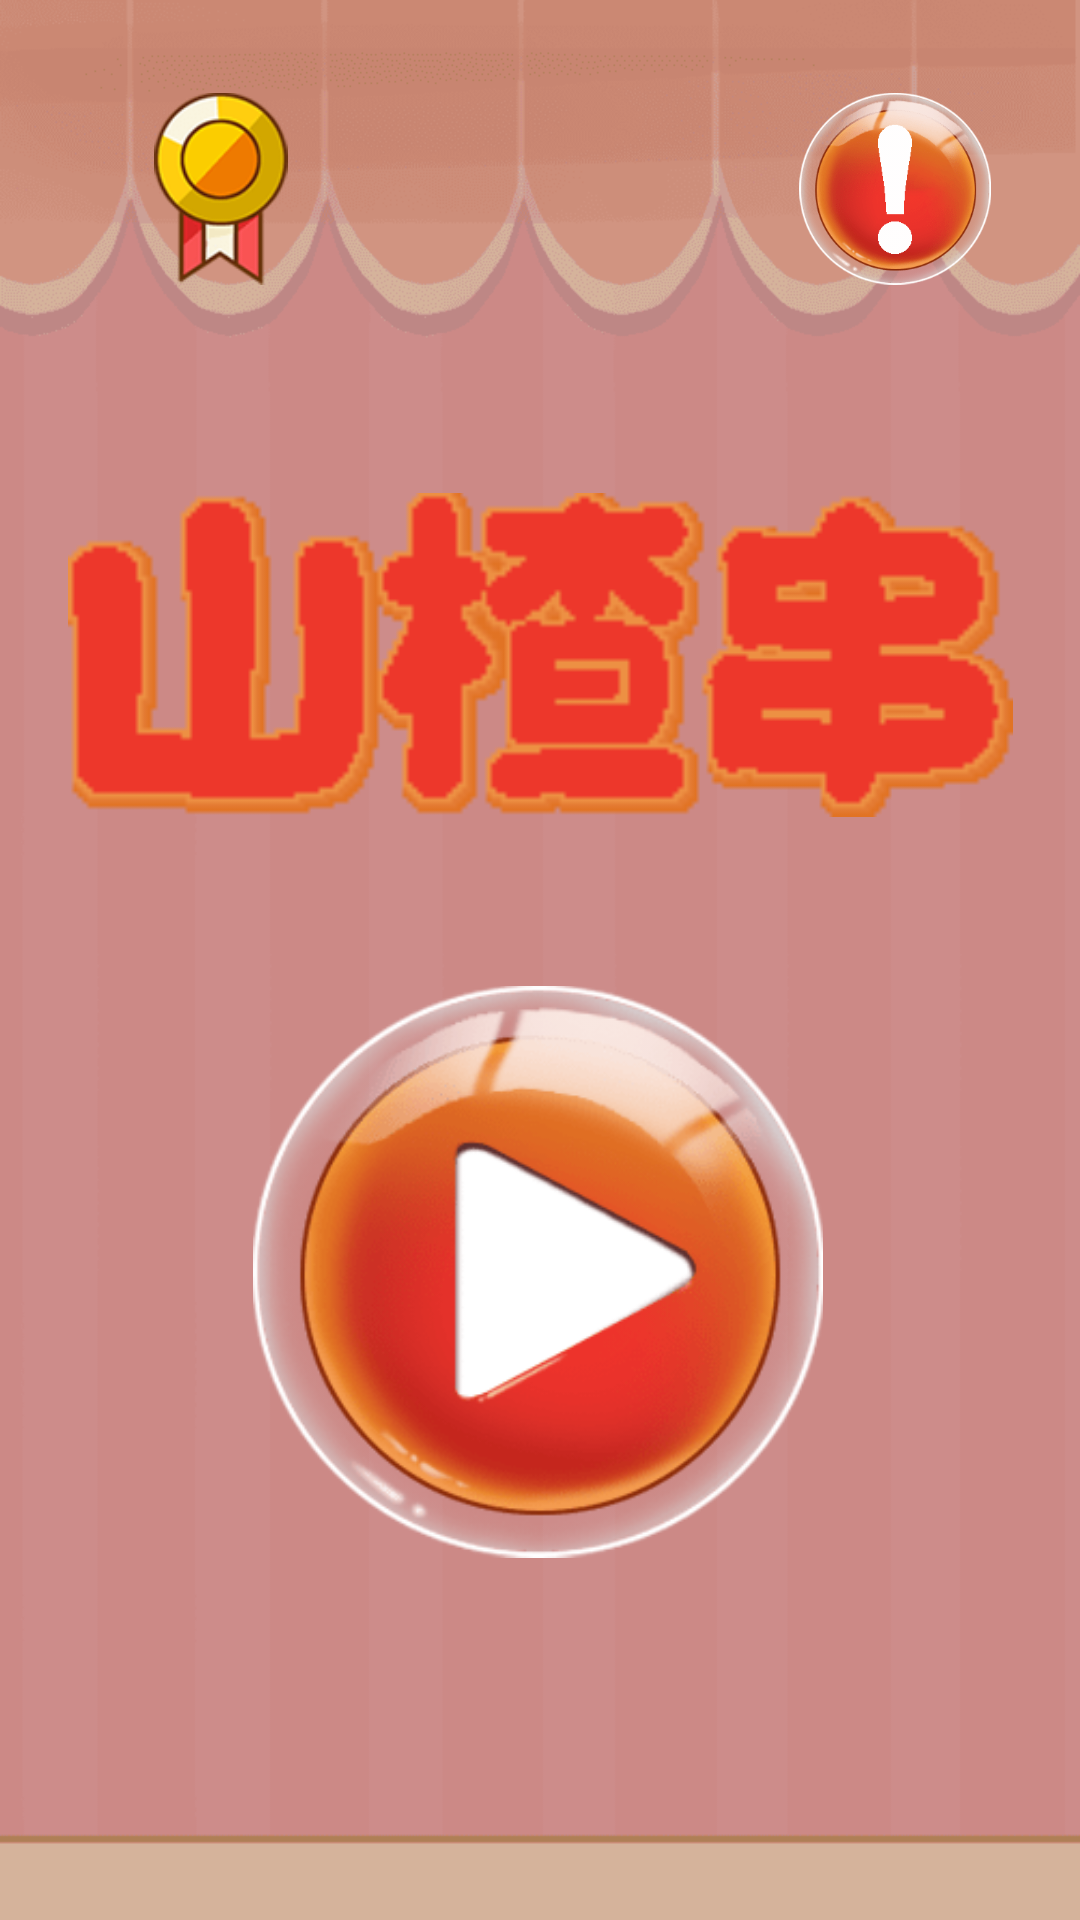

Produce the Android XML layout that renders to this screen, including the resource entries it uses.
<!-- AndroidManifest.xml: application theme Theme.HawthornString -->
<!-- res/layout/activity_home.xml -->
<?xml version="1.0" encoding="utf-8"?>
<androidx.constraintlayout.widget.ConstraintLayout xmlns:android="http://schemas.android.com/apk/res/android"
    xmlns:app="http://schemas.android.com/apk/res-auto"
    xmlns:tools="http://schemas.android.com/tools"
    android:layout_width="match_parent"
    android:layout_height="match_parent"
    tools:context=".HomeActivity"
    android:background="@drawable/bg">

    <ImageButton
        android:id="@+id/btn_newGame"
        android:layout_width="190dp"
        android:layout_height="198dp"
        android:background="#0000"
        android:scaleType="fitCenter"
        app:layout_constraintBottom_toBottomOf="parent"
        app:layout_constraintEnd_toEndOf="parent"
        app:layout_constraintHorizontal_bias="0.497"
        app:layout_constraintStart_toStartOf="parent"
        app:layout_constraintTop_toTopOf="parent"
        app:layout_constraintVertical_bias="0.735"
        app:srcCompat="@drawable/start" />

    <ImageView
        android:layout_width="315dp"
        android:layout_height="122dp"
        android:background="#0000"
        android:scaleType="fitCenter"
        app:layout_constraintBottom_toBottomOf="parent"
        app:layout_constraintEnd_toEndOf="parent"
        app:layout_constraintStart_toStartOf="parent"
        app:layout_constraintTop_toTopOf="parent"
        app:layout_constraintVertical_bias="0.304"
        app:srcCompat="@drawable/title" />

    <ImageButton
        android:id="@+id/btn_about"
        android:layout_width="68dp"
        android:layout_height="64dp"
        android:background="#0000"
        android:scaleType="fitCenter"
        app:layout_constraintBottom_toBottomOf="parent"
        app:layout_constraintEnd_toEndOf="parent"
        app:layout_constraintHorizontal_bias="0.905"
        app:layout_constraintStart_toStartOf="parent"
        app:layout_constraintTop_toTopOf="parent"
        app:layout_constraintVertical_bias="0.054"
        app:srcCompat="@drawable/about" />

    <ImageButton
        android:id="@+id/btn_rankList"
        android:layout_width="68dp"
        android:layout_height="64dp"
        android:background="#0000"
        android:scaleType="fitCenter"
        app:layout_constraintBottom_toBottomOf="parent"
        app:layout_constraintEnd_toEndOf="parent"
        app:layout_constraintHorizontal_bias="0.136"
        app:layout_constraintStart_toStartOf="parent"
        app:layout_constraintTop_toTopOf="parent"
        app:layout_constraintVertical_bias="0.054"
        app:srcCompat="@drawable/rank" />

</androidx.constraintlayout.widget.ConstraintLayout>
<!-- resources referenced by this layout -->
<resources>
  <!-- drawable about: png bitmap (drawable-v24, 24413 bytes) -->
  <!-- drawable bg: png bitmap (drawable-v24, 21030 bytes) -->
  <!-- drawable rank: png bitmap (drawable-v24, 3638 bytes) -->
  <!-- drawable start: png bitmap (drawable-v24, 23082 bytes) -->
  <!-- drawable title: png bitmap (drawable, 1967 bytes) -->
  <style name="Theme.HawthornString" parent="Theme.MaterialComponents.DayNight.DarkActionBar">
          
          <item name="colorPrimary">@color/purple_500</item>
          <item name="colorPrimaryVariant">@color/purple_700</item>
          <item name="colorOnPrimary">@color/white</item>
          
          <item name="colorSecondary">@color/teal_200</item>
          <item name="colorSecondaryVariant">@color/teal_700</item>
          <item name="colorOnSecondary">@color/black</item>
          
          <item name="android:statusBarColor" tools:targetApi="l">?attr/colorPrimaryVariant</item>
          
      </style>
  <!-- not gathered from this repository: default colours our renderer supplied (Android Studio template values) -->
  <color name="purple_500">#FF6200EE</color>
  <color name="purple_700">#FF3700B3</color>
  <color name="teal_200">#FF03DAC5</color>
  <color name="teal_700">#FF018786</color>
  <color name="black">#FF000000</color>
  <color name="white">#FFFFFFFF</color>
</resources>
